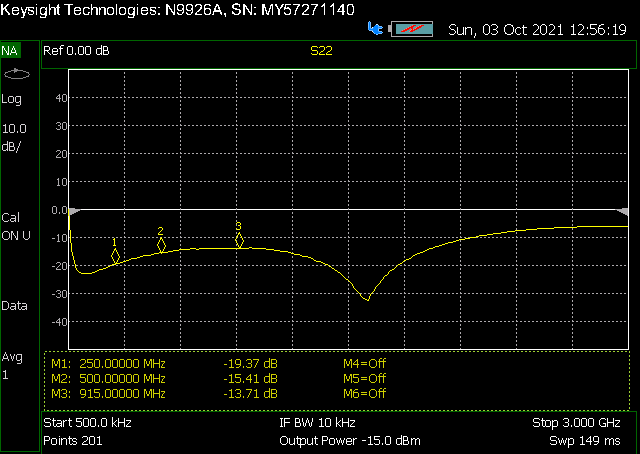

Data behind this chart, as committed beside it:
! FILETYPE CSV
! VERSION 2.0, 1
! TIMESTAMP Sunday, 03 October 2021 00:57:46
! TIMEZONE
! NAME Keysight Technologies
! MODEL N9926A
! SERIAL MY57271140
! FIRMWARE_VERSION A.10.20
! VF, 1.000
! Media, Coax
! IF_BW, 10000
! Output_Power_Mode, MAN
! Output_Power_Level, -15
! GPS_LATITUDE
! GPS_LONGITUDE
! GPS_TIMESTAMP 0001-01-01 00:00:00Z
! GPS_SECS_SINCE_LAST_READ 0
! CHECKSUM 0526929997
! CORRECTION1 ON U
! DATA Freq, S22
! FREQ UNIT Hz
! DATA UNIT dB
BEGIN
500000, -0.1326
15497500, -14.03
30495000, -18.92
45492500, -21.46
60490000, -22.47
75487500, -23.03
90485000, -23.14
105482500, -22.87
120480000, -22.82
135477500, -22.47
150475000, -22.24
165472500, -21.61
180470000, -21.28
195467500, -20.99
210465000, -20.46
225462500, -19.99
240460000, -19.62
255457500, -19.35
270455000, -19.29
285452500, -18.89
300450000, -18.35
315447500, -18.11
330445000, -17.81
345442500, -17.48
360440000, -17.31
375437500, -17.09
390435000, -16.68
405432500, -16.57
420430000, -16.31
435427500, -16.25
450425000, -16.04
465422500, -15.78
480420000, -15.65
495417500, -15.54
510415000, -15.34
525412500, -15.18
540410000, -15
555407500, -14.82
... 164 more rows
